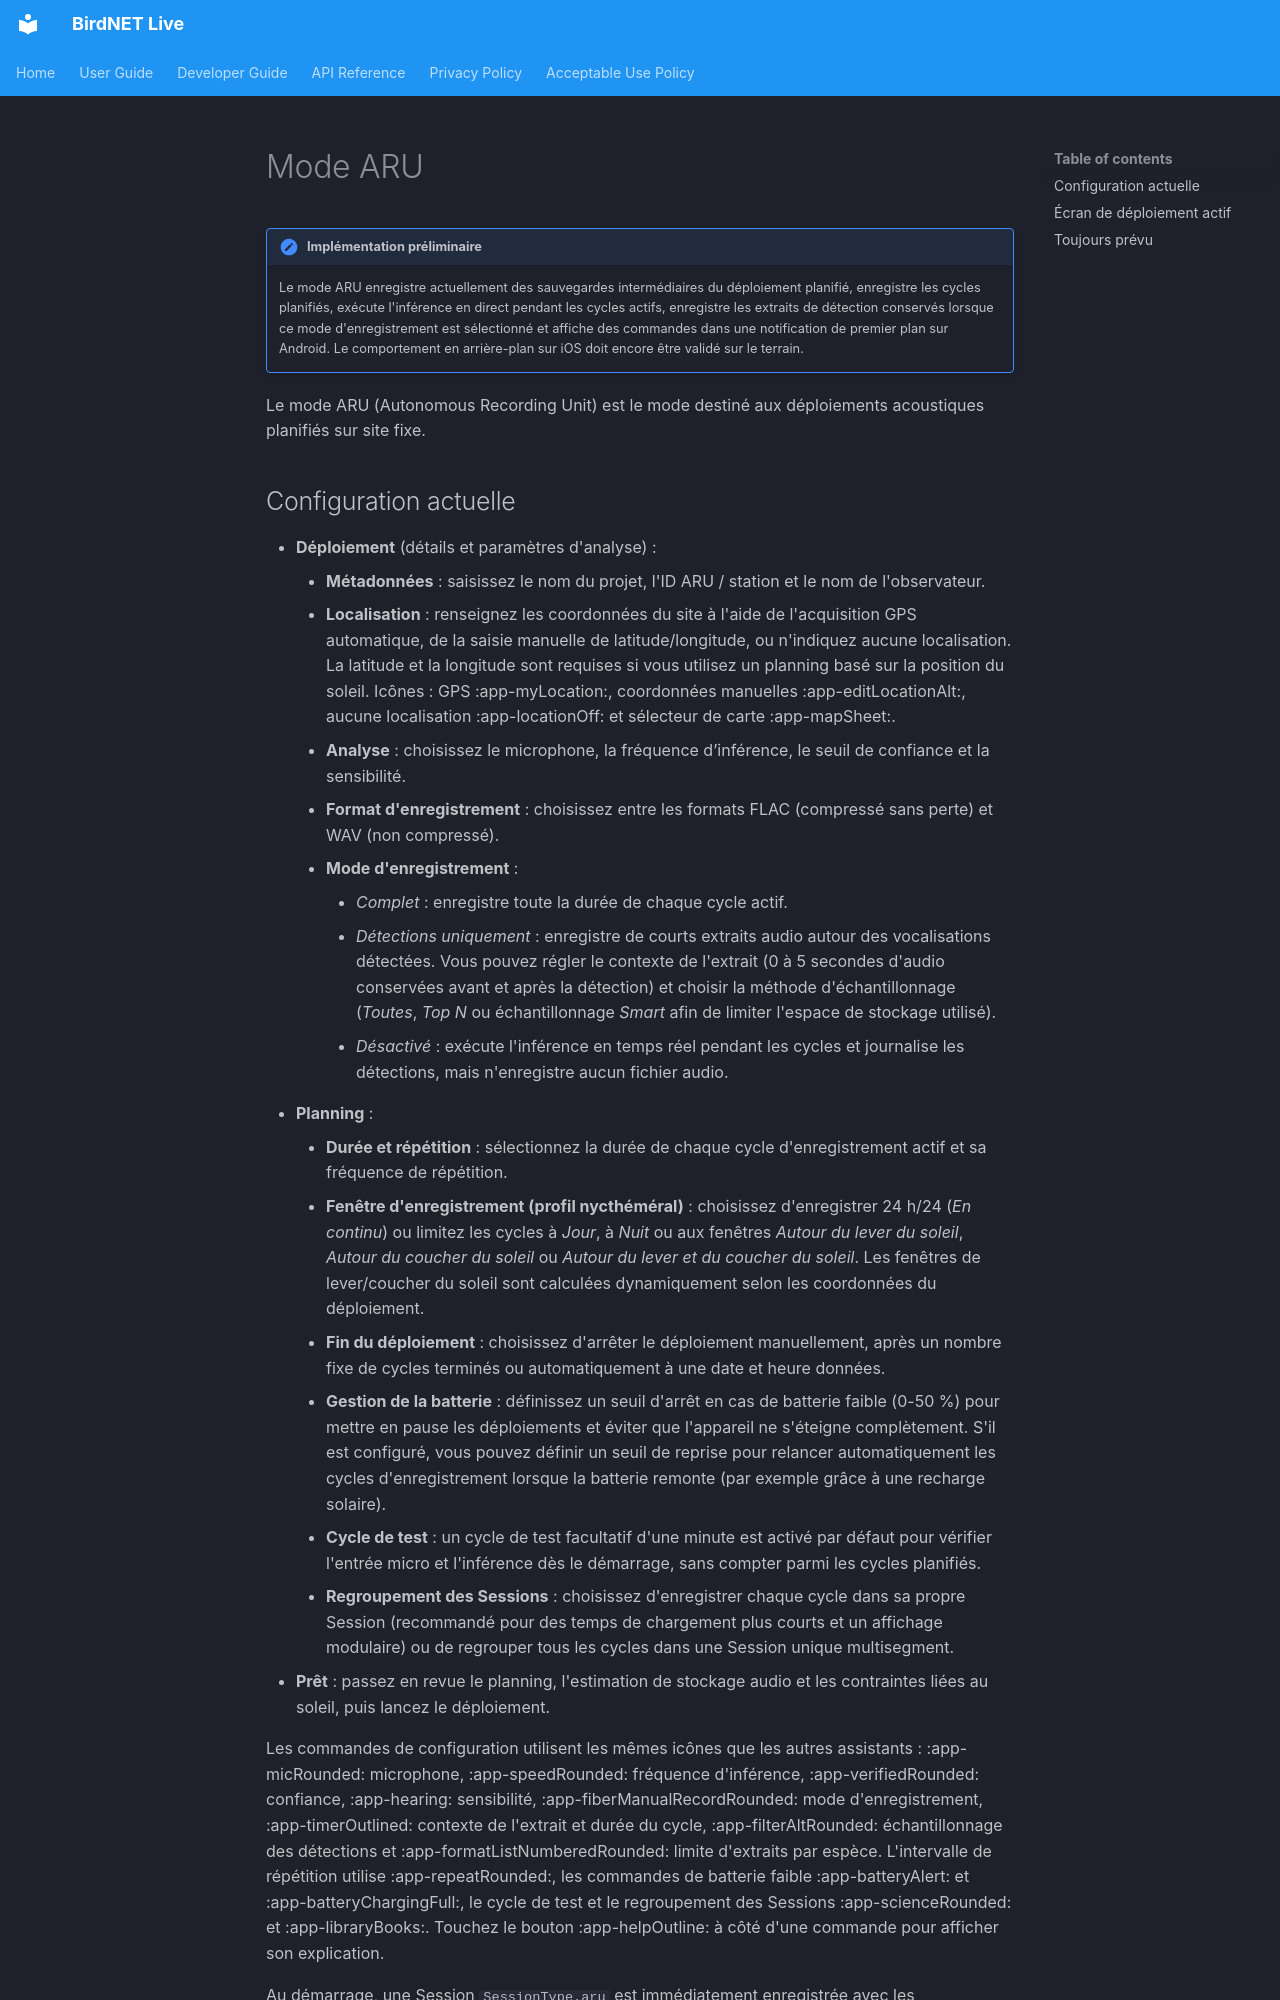

repository: birdnet-team/birdnet-live-app · page: user/aru-mode.fr/index.html · generator: mkdocs

# Mode ARU

!!! note "Implémentation préliminaire"
    Le mode ARU enregistre actuellement des sauvegardes intermédiaires du déploiement planifié, enregistre les cycles planifiés, exécute l'inférence en direct pendant les cycles actifs, enregistre les extraits de détection conservés lorsque ce mode d'enregistrement est sélectionné et affiche des commandes dans une notification de premier plan sur Android. Le comportement en arrière-plan sur iOS doit encore être validé sur le terrain.

Le mode ARU (Autonomous Recording Unit) est le mode destiné aux déploiements acoustiques planifiés sur site fixe.
